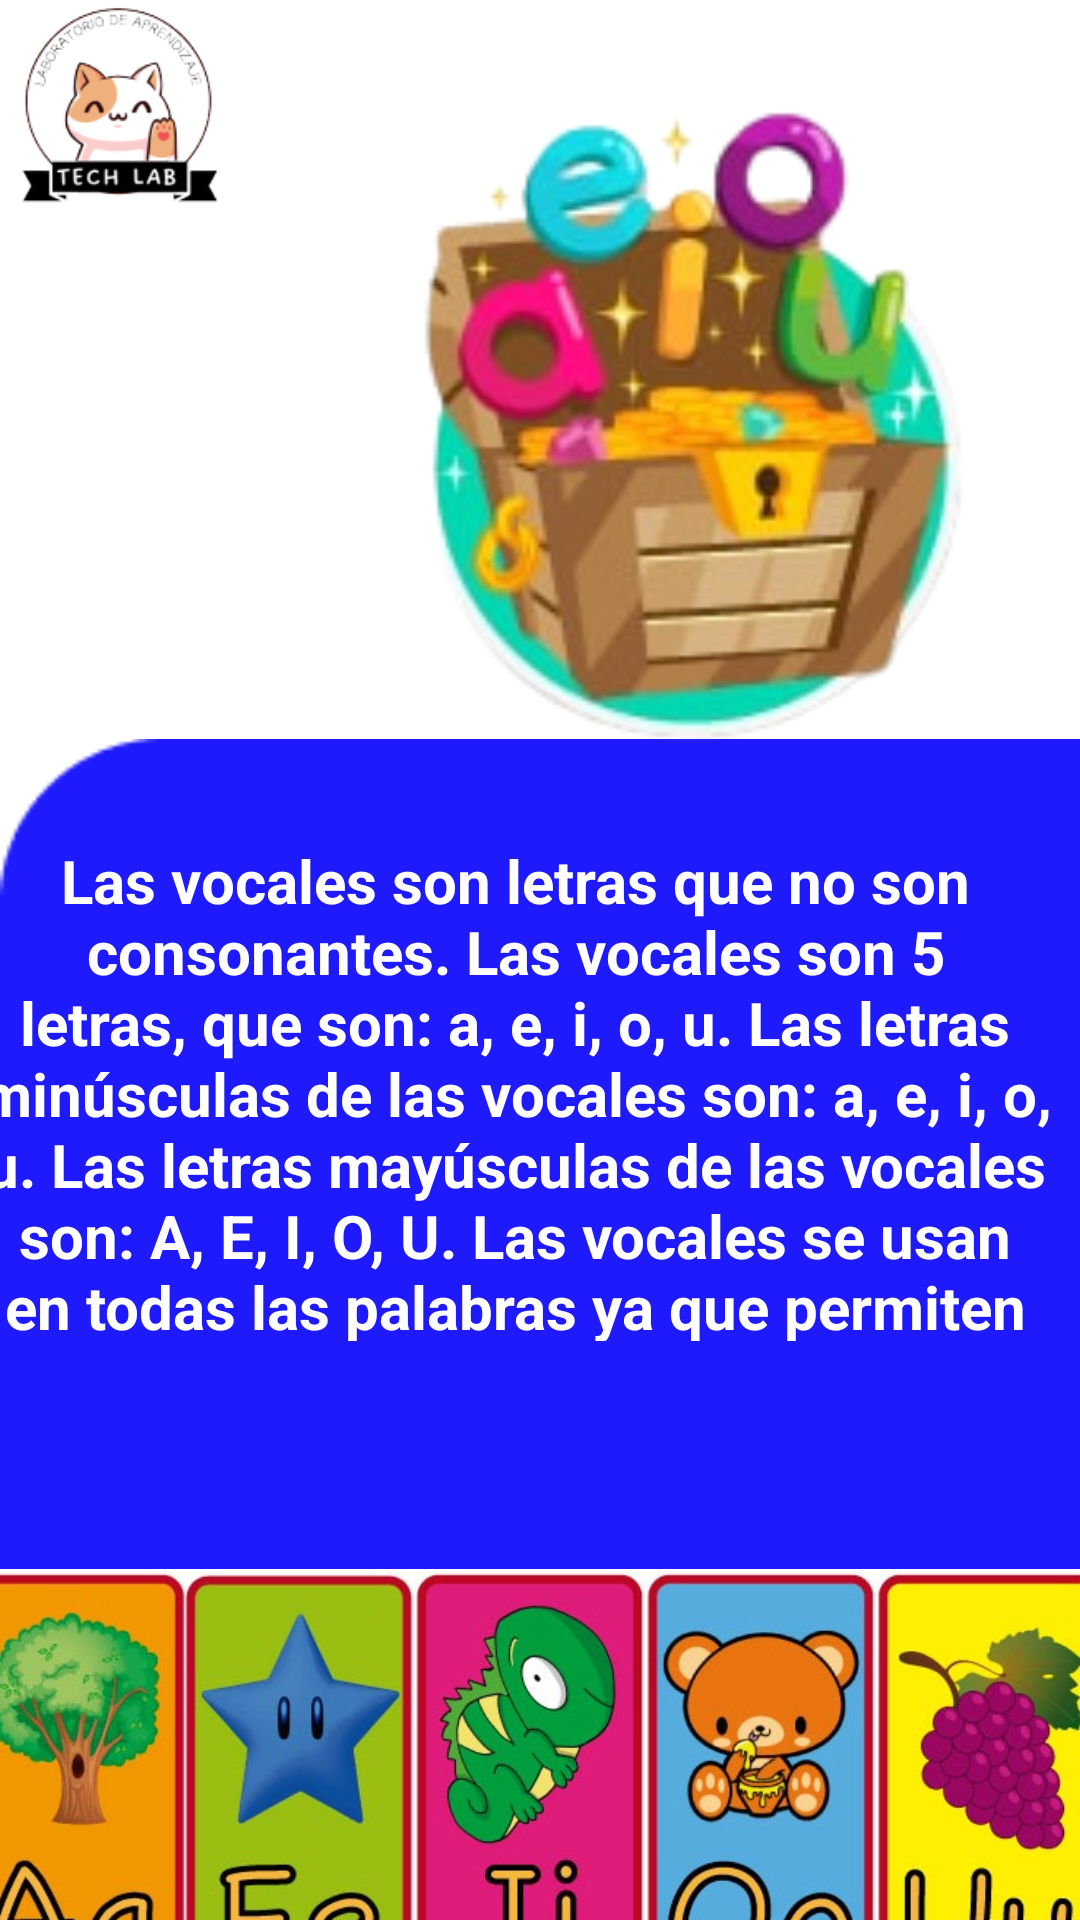

Android layout source for this screen:
<!-- AndroidManifest.xml: application theme Theme.TechLab_MobileProject -->
<!-- res/layout/fragment_activity_vocal.xml -->
<?xml version="1.0" encoding="utf-8"?>
<FrameLayout xmlns:android="http://schemas.android.com/apk/res/android"
    xmlns:tools="http://schemas.android.com/tools"
    xmlns:app="http://schemas.android.com/apk/res-auto"
    android:layout_width="match_parent"
    android:layout_height="match_parent"
    tools:context=".ActivityVocalFragment">

    <androidx.constraintlayout.widget.ConstraintLayout
        android:layout_width="match_parent"
        android:layout_height="769dp"
        >


        <ImageView
            android:id="@+id/imageView14"
            android:layout_width="437dp"
            android:layout_height="800dp"
            android:layout_marginTop="140dp"
            app:layout_constraintEnd_toEndOf="parent"
            app:layout_constraintHorizontal_bias="0.0"
            app:layout_constraintStart_toStartOf="parent"
            app:layout_constraintTop_toTopOf="parent"
            app:srcCompat="@drawable/azulnuevo" />

        <ImageView
            android:id="@+id/imageView16"
            android:layout_width="78dp"
            android:layout_height="74dp"
            app:layout_constraintBottom_toTopOf="@+id/imageView14"
            app:layout_constraintEnd_toEndOf="parent"
            app:layout_constraintHorizontal_bias="0.0"
            app:layout_constraintStart_toStartOf="parent"
            app:layout_constraintTop_toTopOf="parent"
            app:layout_constraintVertical_bias="0.0"
            app:srcCompat="@drawable/logopng" />

        <ImageView
            android:id="@+id/imageView17"
            android:layout_width="262dp"
            android:layout_height="241dp"
            app:layout_constraintBottom_toBottomOf="parent"
            app:layout_constraintEnd_toEndOf="parent"
            app:layout_constraintHorizontal_bias="1.0"
            app:layout_constraintStart_toStartOf="parent"
            app:layout_constraintTop_toTopOf="parent"
            app:layout_constraintVertical_bias="0.062"
            app:srcCompat="@drawable/aei" />

        <ScrollView
            android:layout_width="384dp"
            android:layout_height="536dp"
            android:layout_marginTop="280dp"
            app:layout_constraintEnd_toEndOf="parent"
            app:layout_constraintHorizontal_bias="0.592"
            app:layout_constraintStart_toStartOf="parent"
            app:layout_constraintTop_toTopOf="parent">

            <LinearLayout
                android:layout_width="match_parent"
                android:layout_height="wrap_content"
                android:orientation="vertical">

                <TextView
                    android:id="@+id/textView5"
                    android:layout_width="371dp"
                    android:layout_height="167dp"
                    android:text="Las vocales son letras que no son consonantes. Las vocales son 5 letras, que son: a, e, i, o, u. Las letras minúsculas de las vocales son: a, e, i, o, u.
Las letras mayúsculas de las vocales son: A, E, I, O, U. Las vocales se usan en todas las palabras ya que permiten articular los sonidos que pronunciamos los seres humanos al hablar."
                    android:textAlignment="center"
                    android:textColor="@color/white"
                    android:textSize="20dp"
                    android:textStyle="bold" />

                <ImageView
                    android:id="@+id/imageView5"
                    android:layout_width="match_parent"
                    android:layout_height="wrap_content"
                    android:src="@drawable/vocalespaltilla" />

            </LinearLayout>
        </ScrollView>

    </androidx.constraintlayout.widget.ConstraintLayout>
</FrameLayout>
<!-- resources referenced by this layout -->
<resources>
  <!-- drawable aei: png bitmap (drawable, 44920 bytes) -->
  <!-- drawable azulnuevo: png bitmap (drawable, 2573 bytes) -->
  <!-- drawable logopng: png bitmap (drawable, 17542 bytes) -->
  <!-- drawable vocalespaltilla: jpeg bitmap (drawable, 77781 bytes) -->
  <style name="Theme.TechLab_MobileProject" parent="Theme.MaterialComponents.DayNight.DarkActionBar">
          
          <item name="colorPrimary">@color/purple_500</item>
          <item name="colorPrimaryVariant">@color/purple_700</item>
          <item name="colorOnPrimary">@color/white</item>
          
          <item name="colorSecondary">@color/teal_200</item>
          <item name="colorSecondaryVariant">@color/teal_700</item>
          <item name="colorOnSecondary">@color/black</item>
          
          <item name="android:statusBarColor" tools:targetApi="l">?attr/colorPrimaryVariant</item>
          
      </style>
  <!-- not gathered from this repository: default colours our renderer supplied (Android Studio template values) -->
  <color name="purple_500">#FF6200EE</color>
  <color name="purple_700">#FF3700B3</color>
  <color name="teal_200">#FF03DAC5</color>
  <color name="teal_700">#FF018786</color>
  <color name="black">#FF000000</color>
  <color name="white">#FFFFFFFF</color>
</resources>
